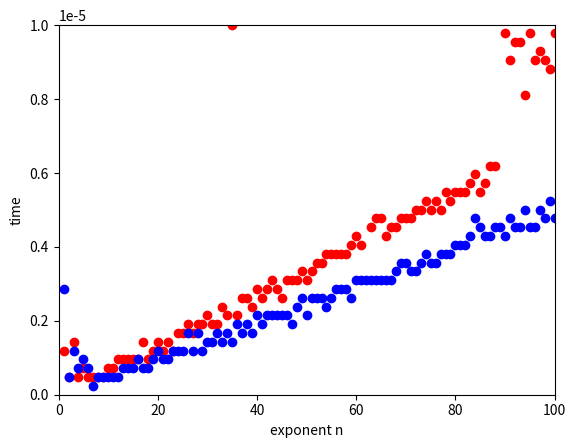

Write Python code to recreate this figure.
import matplotlib.pyplot as plot
import time


def a_power_n(a, n):
    """
    Function to calculate the a^n using for loop.
    :param a: base, int
    :param n: exponent, int
    :return: prod, int
    """
    prod = 1
    for i in range(1, n+1):
        prod *= a
    return prod


def a_power_n_recursive(a, n):
    """
    Function to calculate the a^n using recursion.
    :param a: base, int
    :param n: exponent, int
    :return: int
    """
    if n == 0:
        return 1
    else:
        return a * a_power_n_recursive(a, n-1)


def main():
    """ Main function """
    a = 99
    x = []

    for i in range(1, 101):
        x.append(i)

    time_simple = []
    time_recursive = []

    for n in range(1, 101):
        start = time.time()
        a_power_n(a, n)
        end = time.time()
        time_simple.append(end-start)

    for n in range(1, 101):
        start = time.time()
        a_power_n_recursive(a, n)
        end = time.time()
        time_recursive.append(end-start)
  
    plot.plot(x, time_recursive, 'ro', x, time_simple, 'bo')
    plot.axis([0, 100, 0, 0.00001])
    plot.xlabel("exponent n")
    plot.ylabel("time")
    plot.show()


if __name__ == "__main__":
    main()
